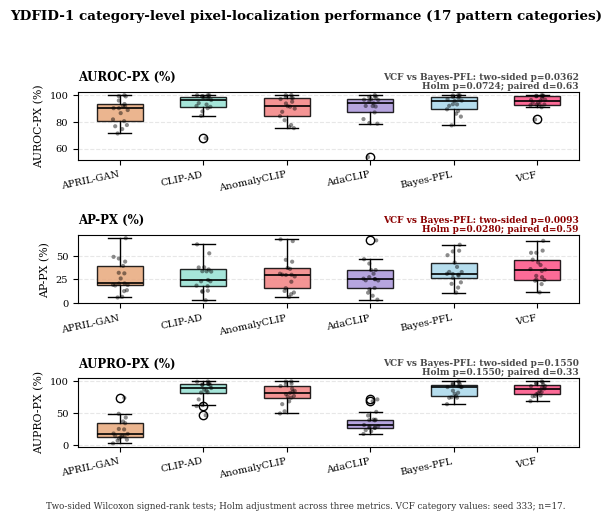

Recreate this plot in Python.
"""
Statistical significance testing + visualization for Bayes-VCF vs. baselines.

Tests:  Wilcoxon signed-rank, paired t-test, Friedman, Cohen's d, Bonferroni
Plots:  6 publication-quality figures saved to ./figures/
"""

import os, numpy as np
from scipy import stats
import matplotlib
matplotlib.use('Agg')
import matplotlib.pyplot as plt
import matplotlib.ticker as ticker
from matplotlib.patches import Patch

# ── Global style ─────────────────────────────────────────────────────
plt.rcParams.update({
    'font.family': 'serif', 'font.size': 10,
    'axes.titlesize': 12, 'axes.labelsize': 11,
    'legend.fontsize': 8, 'figure.dpi': 200,
    'savefig.dpi': 300, 'savefig.bbox': 'tight',
})
OUT = 'figures'
os.makedirs(OUT, exist_ok=True)

# ── Utility ──────────────────────────────────────────────────────────
def wilcoxon_signed_rank(x, y, alpha=0.05, alternative='two-sided'):
    try:
        # The published category values have two decimal places.  Rounding the
        # paired differences prevents binary floating-point noise from turning
        # intended ties into different ranks (see scipy.stats.wilcoxon notes).
        diff = np.around(np.asarray(x, dtype=float) - np.asarray(y, dtype=float), decimals=8)
        stat, p = stats.wilcoxon(diff, alternative=alternative)
        return stat, p, p < alpha
    except ValueError:
        return np.nan, np.nan, False

def holm_adjust(p_values):
    """Holm-adjust p-values while preserving their original order."""
    p_values = np.asarray(p_values, dtype=float)
    order = np.argsort(p_values)
    adjusted = np.empty_like(p_values)
    running_max = 0.0
    m = len(p_values)
    for rank, index in enumerate(order):
        running_max = max(running_max, min(1.0, (m - rank) * p_values[index]))
        adjusted[index] = running_max
    return adjusted

def cohens_d(x, y):
    diff = np.array(x, dtype=float) - np.array(y, dtype=float)
    return np.mean(diff) / np.std(diff, ddof=1) if np.std(diff, ddof=1) > 0 else 0.0

def effect_size_label(d):
    d_abs = abs(d)
    if d_abs < 0.2: return "negligible"
    elif d_abs < 0.5: return "small"
    elif d_abs < 0.8: return "medium"
    else: return "large"

def bonferroni(p_values, alpha=0.05):
    m = len(p_values)
    return alpha / m, [p < alpha / m for p in p_values]

def p_stars(p):
    if p < 0.001: return '***'
    elif p < 0.01: return '**'
    elif p < 0.05: return '*'
    else: return 'ns'

# ── Color palette ────────────────────────────────────────────────────
BASELINE_COLORS = {
    'APRIL-GAN':   '#E8A87C',
    'CLIP-AD':     '#95E1D3',
    'AnomalyCLIP': '#F38181',
    'AdaCLIP':     '#AA96DA',
    'Bayes-PFL':   '#A8D8EA',
    'Bayes-VCF':   '#FC5185',
}
VCF_COLOR = '#FC5185'
PFL_COLOR = '#364F6B'

# ═══════════════════════════════════════════════════════════════════════
#  DATA
# ═══════════════════════════════════════════════════════════════════════

ydfid_classes = ['CL1','CL2','CL3','CL4','CL10','CL12',
                 'SL1','SL8','SL9','SL10','SL11','SL13','SL16',
                 'SP3','SP5','SP19','SP24']

ydfid_auroc_px = {
    'APRIL-GAN':   [99.90,99.20,99.00,91.90,81.80,88.80,80.50,93.30,90.20,90.20,71.30,77.60,74.60,91.90,95.90,76.70,86.50],
    'CLIP-AD':     [99.90,99.20,99.90,92.90,91.80,96.30,90.20,97.50,99.90,87.80,84.40,91.20,67.80,98.80,98.70,94.00,98.20],
    'AnomalyCLIP': [100.00,99.90,97.70,91.30,84.20,89.90,77.60,98.00,97.00,93.70,81.20,75.30,76.00,95.00,98.50,87.50,91.70],
    'AdaCLIP':     [99.98,98.59,98.79,93.82,82.04,96.31,87.03,98.67,96.54,79.15,53.65,78.61,91.76,91.44,95.15,91.88,96.86],
    'Bayes-PFL':   [99.98,99.69,99.87,93.02,89.36,95.85,88.11,97.65,96.92,93.18,77.35,83.90,86.08,99.01,98.68,91.94,95.54],
    'Bayes-VCF':   [99.98,99.47,99.64,95.84,92.43,96.44,90.89,97.89,96.31,92.80,81.76,92.91,92.66,99.21,99.06,94.26,94.43],
}

ydfid_ap_px = {
    'APRIL-GAN':   [31.60,32.20,69.30,39.60,19.30,19.10,12.50,20.80,49.30,20.60,5.70,13.50,6.40,44.20,47.50,18.60,26.10],
    'CLIP-AD':     [13.00,12.60,53.10,33.80,18.40,33.50,17.80,24.50,62.70,11.70,23.10,23.10,2.70,35.80,33.90,37.90,38.10],
    'AnomalyCLIP': [22.60,15.70,66.20,36.40,31.20,28.30,9.20,30.10,68.00,29.80,12.70,11.00,6.20,44.10,46.10,30.20,37.40],
    'AdaCLIP':     [25.48,27.50,66.96,31.20,25.89,23.99,15.82,25.30,46.76,14.44,10.84,3.38,7.55,35.19,42.10,24.14,35.08],
    'Bayes-PFL':   [30.15,30.91,62.30,38.55,31.07,33.02,16.32,29.14,51.08,26.69,20.36,21.95,10.93,55.91,55.13,33.14,43.15],
    'Bayes-VCF':   [34.20,28.90,66.47,40.55,36.16,35.69,20.05,27.49,53.66,24.75,23.72,24.51,11.15,56.02,53.70,46.30,43.36],
}

ydfid_aupro = {
    'APRIL-GAN':   [74.2,49.2,43.4,37.1,2.8,17.7,24.8,13.6,18.3,10.8,7.3,8.7,14.3,34.5,25.5,14.2,12.8],
    'CLIP-AD':     [99.8,94.8,97.9,85.4,61.3,89.5,83.0,96.1,99.4,62.7,82.4,94.0,46.8,95.7,94.3,71.7,86.9],
    'AnomalyCLIP': [99.9,99.7,84.0,81.9,49.7,85.0,74.3,96.4,92.6,80.1,53.1,77.1,68.7,88.6,95.2,64.3,76.3],
    'AdaCLIP':     [38.97,39.27,52.23,40.02,17.62,29.71,26.94,27.31,31.70,29.17,46.54,71.72,68.81,39.95,27.06,23.65,21.94],
    'Bayes-PFL':   [99.93,96.49,95.45,74.45,64.24,91.05,82.21,92.46,91.03,85.37,75.22,91.24,77.14,98.39,94.82,74.29,80.19],
    'Bayes-VCF':   [99.93,96.56,94.75,77.96,68.88,92.45,83.33,90.26,92.47,79.90,77.12,88.71,84.83,98.68,96.97,76.49,81.30],
}

mvtec_runs_raw = [
    [91.80,48.30,49.09,34.33,92.30,96.70,92.93,0.628],
    [92.20,46.03,46.70,32.33,91.08,95.25,92.23,0.598],
    [92.39,47.85,48.88,33.89,92.01,95.94,93.29,0.545],
    [91.83,46.79,48.11,33.45,93.40,97.07,93.62,0.567],
    [87.23,27.32,31.58,19.64,83.41,91.35,89.23,0.532],
    [91.35,43.35,45.18,30.46,92.08,96.43,93.03,0.461],
    [92.16,47.77,48.59,33.65,93.33,96.89,93.39,0.516],
    [91.95,44.27,46.38,31.84,91.49,95.86,92.50,0.559],
    [91.54,41.94,44.91,30.52,90.77,95.13,91.97,0.565],
    [91.64,46.93,48.65,33.78,91.82,95.96,92.44,0.574],
    [92.07,45.43,46.80,32.29,91.75,96.00,92.75,0.589],
    [91.63,40.53,43.11,29.08,91.29,95.10,92.62,0.577],
    [91.43,45.24,47.25,32.63,92.08,95.44,92.37,0.559],
    [92.63,48.33,49.09,34.12,91.54,96.22,92.58,0.489],
    [91.74,45.00,46.42,32.10,90.74,95.38,91.95,0.000],
    [92.64,49.32,50.09,34.96,92.41,96.61,93.36,0.637],
    [92.69,48.87,49.69,34.69,92.33,96.52,93.12,0.601],
    [92.80,48.54,49.20,34.15,91.99,96.18,92.33,0.000],
    [92.81,49.63,50.03,35.02,90.48,95.47,92.24,0.000],
]

mvtec_baselines = {
    'APRIL-GAN':   {'AUROC-SP':86.1,'F1Max-SP':90.4,'AP-SP':93.5,'AUROC-PX':87.6,'F1Max-PX':44.0,'AP-PX':40.8},
    'CLIP-AD':     {'AUROC-SP':89.8,'F1Max-SP':91.1,'AP-SP':95.3,'AUROC-PX':89.8,'F1Max-PX':70.6,'AP-PX':40.0},
    'AnomalyCLIP': {'AUROC-SP':91.5,'F1Max-SP':92.8,'AP-SP':96.2,'AUROC-PX':91.1,'F1Max-PX':81.4,'AP-PX':34.5},
    'AdaCLIP':     {'AUROC-SP':92.0,'F1Max-SP':92.7,'AP-SP':96.4,'AUROC-PX':86.8,'F1Max-PX':33.8,'AP-PX':38.1},
    'Bayes-PFL':   {'AUROC-SP':92.3,'F1Max-SP':93.1,'AP-SP':96.7,'AUROC-PX':91.8,'F1Max-PX':87.4,'AP-PX':48.3},
}

visa_baselines = {
    'APRIL-GAN':   {'AUROC-SP':78.0,'F1Max-SP':78.7,'AP-SP':81.4,'AUROC-PX':94.2,'F1Max-PX':86.8,'AP-PX':25.7},
    'CLIP-AD':     {'AUROC-SP':79.8,'F1Max-SP':79.2,'AP-SP':84.3,'AUROC-PX':95.0,'F1Max-PX':86.9,'AP-PX':26.3},
    'AnomalyCLIP': {'AUROC-SP':82.1,'F1Max-SP':80.4,'AP-SP':85.4,'AUROC-PX':95.5,'F1Max-PX':87.0,'AP-PX':21.3},
    'AdaCLIP':     {'AUROC-SP':83.0,'F1Max-SP':81.6,'AP-SP':84.9,'AUROC-PX':95.1,'F1Max-PX':71.3,'AP-PX':29.2},
    'Bayes-PFL':   {'AUROC-SP':87.0,'F1Max-SP':84.1,'AP-SP':89.2,'AUROC-PX':95.6,'F1Max-PX':88.9,'AP-PX':29.8},
}

vcf_mvtec_thesis = {'AUROC-SP':(93.41,0.18),'F1Max-SP':(93.30,0.04),'AP-SP':(96.70,0.15),
                    'AUROC-PX':(92.69,0.07),'F1Max-PX':(88.50,0.22),'AP-PX':(49.30,0.13)}

vcf_visa_thesis = {'AUROC-SP':(88.10,0.19),'F1Max-SP':(85.00,0.14),'AP-SP':(90.10,0.15),
                   'AUROC-PX':(95.70,0.12),'F1Max-PX':(89.50,0.17),'AP-PX':(30.20,0.18)}

ablation_mvtec = {
    'AUC-SP':  {'Exper1':93.10,'Exper2':94.04,'Exper3':94.22,'Exper4':94.35,'Exper5':95.12,'Ours':95.60},
    'AUC-PX':  {'Exper1':93.30,'Exper2':94.18,'Exper3':94.05,'Exper4':93.85,'Exper5':94.86,'Ours':95.40},
    'AUPRO-PX':{'Exper1':86.67,'Exper2':86.91,'Exper3':87.02,'Exper4':86.83,'Exper5':87.18,'Ours':87.34},
}

ablation_dilation = {
    'YDFID-1 AUC-SP': {'[1,3,3]':88.50,'[2,3,3]':88.20,'[1,2,3]':95.60,'[3,3,3]':87.90},
    'YDFID-1 AUC-PX': {'[1,3,3]':93.82,'[2,3,3]':93.51,'[1,2,3]':95.40,'[3,3,3]':93.20},
    'MVTec AUC-SP':   {'[1,3,3]':92.90,'[2,3,3]':92.50,'[1,2,3]':93.40,'[3,3,3]':92.10},
    'MVTec AUC-PX':   {'[1,3,3]':92.35,'[2,3,3]':92.12,'[1,2,3]':92.69,'[3,3,3]':91.80},
}

ablation_compression = {
    'YDFID-1 AUC-SP': {'1/2':95.60,'1/4':88.70,'1/8':88.01},
    'YDFID-1 AUC-PX': {'1/2':95.40,'1/4':93.85,'1/8':93.25},
    'MVTec AUC-SP':   {'1/2':93.41,'1/4':92.81,'1/8':92.12},
    'MVTec AUC-PX':   {'1/2':92.69,'1/4':92.36,'1/8':91.75},
}

ydfid_3runs = {
    'run1': {
        'AUROC-PX':[99.98,91.41,96.44,98.75,99.64,92.30,90.89,92.43,81.76,90.86,88.06,97.29,96.31,92.46,94.44,99.41,98.65],
        'AUROC-SP':[99.60,78.73,94.93,99.25,93.43,100.00,93.10,98.10,86.21,88.22,98.39,99.23,99.65,86.88,97.53,99.85,98.38],
        'AP-PX':   [34.12,34.30,34.49,29.97,66.07,41.91,22.06,27.43,20.75,26.92,12.65,29.99,53.90,42.17,45.60,57.07,54.99],
        'AP-SP':   [94.80,38.06,87.66,87.67,75.83,100.0,77.75,94.61,52.73,59.04,83.83,93.93,90.38,71.07,91.10,98.57,92.00],
        'F1Max-SP':[88.89,45.45,79.07,90.91,70.59,100.0,76.92,93.02,54.55,60.00,81.08,88.89,85.71,75.00,86.67,94.12,85.71],
    },
    'run2': {
        'AUROC-PX':[99.98,92.43,96.02,99.47,99.46,95.84,90.01,92.80,69.98,92.91,92.66,97.02,96.22,94.26,94.28,99.14,99.06],
        'AUROC-SP':[99.73,80.79,96.88,99.25,95.56,100.00,91.55,96.44,95.48,90.91,98.80,99.42,99.77,85.41,96.32,100.00,98.95],
        'AP-PX':   [32.43,35.53,32.85,30.23,61.64,40.44,21.95,24.39,19.87,21.34,12.29,27.83,54.13,41.16,44.12,53.83,50.70],
        'AP-SP':   [96.58,49.16,92.13,87.67,84.19,100.0,80.12,93.00,72.91,65.41,86.01,95.28,90.94,70.29,91.39,100.00,94.11],
        'F1Max-SP':[94.12,48.00,85.71,90.91,84.21,100.0,76.92,93.02,71.43,65.00,87.50,90.32,93.33,75.00,86.11,100.00,88.89],
    },
    'run3': {
        'AUROC-PX':[99.98,91.09,95.34,99.59,99.67,94.53,87.55,91.12,72.23,91.83,91.64,96.35,94.44,93.54,91.40,98.92,99.01],
        'AUROC-SP':[99.60,81.50,95.39,99.25,95.56,99.90,93.62,95.59,91.45,90.82,98.85,99.52,99.71,87.27,95.73,100.00,99.40],
        'AP-PX':   [34.20,36.16,35.69,28.90,66.47,40.55,20.05,24.75,23.72,24.51,11.15,27.49,53.66,46.30,43.36,56.02,53.70],
        'AP-SP':   [95.56,49.07,90.48,87.67,82.84,98.66,82.18,93.14,67.98,70.29,87.84,96.26,92.14,73.46,91.39,100.00,96.43],
        'F1Max-SP':[94.12,50.00,84.21,90.91,77.78,96.00,80.00,93.02,66.67,73.17,90.32,93.75,83.33,80.00,87.32,100.00,91.89],
    },
}

subclass_ranges = {'CL':(0,6), 'SL':(6,13), 'SP':(13,17)}

# ═══════════════════════════════════════════════════════════════════════
#  FIGURE 1: YDFID-1 per-class paired comparison box plot
# ═══════════════════════════════════════════════════════════════════════

def fig1_ydfid_per_class_boxplot():
    """Box plot: Bayes-VCF vs all baselines across YDFID-1 classes."""
    baselines = ['APRIL-GAN','CLIP-AD','AnomalyCLIP','AdaCLIP','Bayes-PFL','Bayes-VCF']
    display_names = ['APRIL-GAN','CLIP-AD','AnomalyCLIP','AdaCLIP','Bayes-PFL','VCF']
    metrics = [('AUROC-PX (%)', ydfid_auroc_px), ('AP-PX (%)', ydfid_ap_px), ('AUPRO-PX (%)', ydfid_aupro)]

    raw_p_values = []
    for _, data in metrics:
        _, p_value, _ = wilcoxon_signed_rank(
            data['Bayes-VCF'], data['Bayes-PFL'], alternative='two-sided'
        )
        raw_p_values.append(p_value)
    adjusted_p_values = holm_adjust(raw_p_values)

    # Final full-width print size used in the manuscript.
    fig, axes = plt.subplots(3, 1, figsize=(5.76, 5.08))
    fig.suptitle('YDFID-1 category-level pixel-localization performance (17 pattern categories)',
                 fontweight='bold', y=0.995, fontsize=9.7)

    for metric_index, (ax, (metric_name, data)) in enumerate(zip(axes, metrics)):
        positions = list(range(len(baselines)))
        boxes = []
        for bl in baselines:
            boxes.append(data[bl])

        bp = ax.boxplot(boxes, positions=positions, widths=0.55, patch_artist=True,
                        medianprops={'color':'black','linewidth':1.2},
                        whiskerprops={'linewidth':1}, capprops={'linewidth':1})

        colors = [BASELINE_COLORS[bl] for bl in baselines]
        for patch, color in zip(bp['boxes'], colors):
            patch.set_facecolor(color)
            patch.set_alpha(0.85)

        # Overlay individual points
        for i, bl in enumerate(baselines):
            x_jitter = np.random.default_rng(42).uniform(-0.1, 0.1, len(data[bl]))
            ax.scatter(np.full(len(data[bl]), i) + x_jitter, data[bl],
                       s=9, c='black', alpha=0.45, zorder=3, edgecolors='none')

        ax.set_xticks(positions)
        ax.set_xticklabels(display_names, rotation=12, ha='right', fontsize=7.1)
        ax.tick_params(axis='y', labelsize=7.1)
        ax.set_ylabel(metric_name, fontsize=7.8)
        ax.set_title(metric_name, loc='left', fontweight='bold', fontsize=8.5, pad=8)
        ax.grid(axis='y', alpha=0.3, linestyle='--')

        # Significance annotations: Bayes-VCF vs Bayes-PFL
        vcf = np.array(data['Bayes-VCF'])
        pfl = np.array(data['Bayes-PFL'])
        p_val = raw_p_values[metric_index]
        p_holm = adjusted_p_values[metric_index]
        d = cohens_d(vcf, pfl)
        annotation_color = '#8B0000' if p_holm < 0.05 else '#4A4A4A'
        ax.text(
            1.0,
            1.025,
            f'VCF vs Bayes-PFL: two-sided p={p_val:.4f}\nHolm p={p_holm:.4f}; paired d={d:.2f}',
            transform=ax.transAxes,
            ha='right',
            va='bottom',
            fontsize=6.5,
            color=annotation_color,
            fontweight='bold',
            linespacing=1.0,
        )

    fig.text(
        0.5,
        0.008,
        'Two-sided Wilcoxon signed-rank tests; Holm adjustment across three metrics. '
        'VCF category values: seed 333; n=17.',
        ha='center',
        va='bottom',
        fontsize=6.3,
        color='#333333',
    )
    plt.tight_layout(rect=[0, 0.04, 1, 0.96], h_pad=1.5)
    fig.savefig(f'{OUT}/fig1_ydfid_per_class_boxplot.png', dpi=600, facecolor='white')
    plt.close(fig)
    print(f'  [saved] {OUT}/fig1_ydfid_per_class_boxplot.png')


# ═══════════════════════════════════════════════════════════════════════
#  FIGURE 2: YDFID-1 paired difference scatter (VCF vs PFL)
# ═══════════════════════════════════════════════════════════════════════

def fig2_ydfid_paired_diff():
    """Paired scatter + diff bar: Bayes-VCF minus Bayes-PFL per class."""
    metrics_map = {'AUROC-PX': ydfid_auroc_px, 'AP-PX': ydfid_ap_px, 'AUPRO': ydfid_aupro}
    diffs = {}
    pvals = {}

    for m_name, data in metrics_map.items():
        vcf = np.array(data['Bayes-VCF'])
        pfl = np.array(data['Bayes-PFL'])
        diffs[m_name] = vcf - pfl
        # Per-class Wilcoxon is not meaningful with n=1, so use overall paired test
        _, pvals[m_name], _ = wilcoxon_signed_rank(vcf, pfl, alternative='greater')

    fig, axes = plt.subplots(1, 3, figsize=(16, 5.5))
    fig.suptitle('YDFID-1: Per-class Improvement of Bayes-VCF over Bayes-PFL', fontweight='bold', y=1.02)

    subclass_colors = {'CL': '#E76F51', 'SL': '#2A9D8F', 'SP': '#264653'}
    for ax, (m_name, diff) in zip(axes, diffs.items()):
        x = np.arange(len(ydfid_classes))
        bar_colors = []
        for cls in ydfid_classes:
            for sc, (s, e) in subclass_ranges.items():
                if cls in ydfid_classes[s:e]:
                    bar_colors.append(subclass_colors[sc])
                    break
        bars = ax.bar(x, diff, color=bar_colors, edgecolor='white', linewidth=0.5, alpha=0.9)
        ax.axhline(y=0, color='gray', linewidth=0.8, linestyle='-')
        ax.axhline(y=np.mean(diff), color='red', linewidth=1.2, linestyle='--',
                   label=f'Mean Δ={np.mean(diff):+.2f}')
        ax.set_xticks(x)
        ax.set_xticklabels(ydfid_classes, rotation=45, ha='right', fontsize=7)
        ax.set_ylabel(f'Δ {m_name}')
        ax.set_title(f'{m_name} (p={pvals[m_name]:.4f})', fontweight='bold')
        ax.legend(fontsize=7)
        ax.grid(axis='y', alpha=0.3, linestyle='--')

    legend_elements = [Patch(facecolor=subclass_colors[sc], label=sc) for sc in ['CL','SL','SP']]
    fig.legend(handles=legend_elements, loc='lower center', ncol=3, fontsize=9, frameon=False)

    plt.tight_layout(rect=[0, 0.06, 1, 1])
    fig.savefig(f'{OUT}/fig2_ydfid_paired_difference.png', facecolor='white')
    plt.close(fig)
    print(f'  [saved] {OUT}/fig2_ydfid_paired_difference.png')


# ═══════════════════════════════════════════════════════════════════════
#  FIGURE 3: MVTec-AD multi-run distribution + CI
# ═══════════════════════════════════════════════════════════════════════

def fig3_mvtec_multirun():
    """Multi-run Bayes-VCF performance on MVTec-AD with 95% CI."""
    runs = np.array(mvtec_runs_raw)
    valid = runs[runs[:, 7] > 0.001]
    col_map = {0:'AUROC-PX',1:'AP-PX',2:'F1Max-PX',3:'IoU',
               4:'AUROC-SP',5:'AP-SP',6:'F1Max-SP'}

    fig, axes = plt.subplots(2, 4, figsize=(16, 8))
    axes_flat = axes.flatten()
    fig.suptitle('MVTec-AD: Bayes-VCF Multi-run Performance Distribution (n={})'.format(len(valid)),
                 fontweight='bold', y=1.01)

    for idx, (col, name) in enumerate(col_map.items()):
        ax = axes_flat[idx]
        vals = valid[:, col]
        mean_v = np.mean(vals)
        std_v = np.std(vals, ddof=1)
        ci = stats.t.interval(0.95, len(vals)-1, loc=mean_v, scale=std_v/np.sqrt(len(vals)))

        # KDE + rug
        kde_x = np.linspace(min(vals)-2*std_v, max(vals)+2*std_v, 200)
        kde = stats.gaussian_kde(vals)
        ax.fill_between(kde_x, kde(kde_x), alpha=0.25, color=VCF_COLOR)
        ax.plot(kde_x, kde(kde_x), color=VCF_COLOR, linewidth=2)
        ax.plot(vals, np.zeros_like(vals), '|', color='black', markersize=8, alpha=0.6)

        # Mean + CI
        ax.axvline(mean_v, color='red', linewidth=1.5, linestyle='--', label=f'Mean={mean_v:.2f}')
        ax.axvspan(ci[0], ci[1], alpha=0.12, color='red', label=f'95% CI [{ci[0]:.2f},{ci[1]:.2f}]')

        # Thesis value
        if name in vcf_mvtec_thesis:
            t_mean, t_std = vcf_mvtec_thesis[name]
            ax.axvline(t_mean, color='blue', linewidth=1, linestyle=':', label=f'Thesis {t_mean:.2f}')

        ax.set_xlabel(name)
        ax.set_ylabel('Density')
        ax.legend(fontsize=6.5, loc='upper left')
        ax.grid(alpha=0.3, linestyle='--')

    # Last subplot: summary bar chart with error bars
    ax = axes_flat[7]
    names_plot = ['AUROC-SP','F1Max-SP','AP-SP','AUROC-PX','F1Max-PX','AP-PX']
    means_plot = [np.mean(valid[:, c]) for c in [4,6,5,0,2,1]]
    stds_plot = [np.std(valid[:, c], ddof=1) for c in [4,6,5,0,2,1]]
    colors_plot = ['#364F6B']*3 + ['#FC5185']*3
    bars = ax.bar(names_plot, means_plot, color=colors_plot, edgecolor='white', alpha=0.85)
    ax.errorbar(names_plot, means_plot, yerr=np.array(stds_plot)*1.96/np.sqrt(len(valid)),
                fmt='none', ecolor='black', capsize=5, linewidth=1.2)
    ax.set_ylabel('Score (%)')
    ax.set_title('Mean ± 95% CI', fontweight='bold')
    for bar, m in zip(bars, means_plot):
        ax.text(bar.get_x()+bar.get_width()/2, bar.get_height()+0.3, f'{m:.1f}',
                ha='center', fontsize=7, fontweight='bold')
    ax.set_ylim(min(means_plot)-5, max(means_plot)+5)
    ax.grid(axis='y', alpha=0.3, linestyle='--')

    plt.tight_layout()
    fig.savefig(f'{OUT}/fig3_mvtec_multirun_distribution.png', facecolor='white')
    plt.close(fig)
    print(f'  [saved] {OUT}/fig3_mvtec_multirun_distribution.png')


# ═══════════════════════════════════════════════════════════════════════
#  FIGURE 4: Cross-dataset comparison (Bayes-VCF vs all baselines)
# ═══════════════════════════════════════════════════════════════════════

def fig4_cross_dataset_comparison():
    """Grouped bar: VCF vs baselines on YDFID-1, MVTec-AD, VisA."""
    datasets = ['YDFID-1', 'MVTec-AD', 'VisA']
    baselines_all = ['APRIL-GAN','CLIP-AD','AnomalyCLIP','AdaCLIP','Bayes-PFL','Bayes-VCF']

    # Aggregated values (use mean of per-class for YDFID, thesis table for MVTec/VisA)
    data = {
        'YDFID-1': {
            'AUROC-PX': {bl: np.mean(ydfid_auroc_px[bl]) for bl in baselines_all},
            'AP-PX':    {bl: np.mean(ydfid_ap_px[bl]) for bl in baselines_all},
            'AUPRO':    {bl: np.mean(ydfid_aupro[bl]) for bl in baselines_all},
        },
        'MVTec-AD': {
            'AUROC-SP': {**{bl: mvtec_baselines[bl]['AUROC-SP'] for bl in baselines_all[:5]},
                         'Bayes-VCF': vcf_mvtec_thesis['AUROC-SP'][0]},
            'AUROC-PX': {**{bl: mvtec_baselines[bl]['AUROC-PX'] for bl in baselines_all[:5]},
                         'Bayes-VCF': vcf_mvtec_thesis['AUROC-PX'][0]},
            'AP-PX':    {**{bl: mvtec_baselines[bl]['AP-PX'] for bl in baselines_all[:5]},
                         'Bayes-VCF': vcf_mvtec_thesis['AP-PX'][0]},
        },
        'VisA': {
            'AUROC-SP': {**{bl: visa_baselines[bl]['AUROC-SP'] for bl in baselines_all[:5]},
                         'Bayes-VCF': vcf_visa_thesis['AUROC-SP'][0]},
            'AUROC-PX': {**{bl: visa_baselines[bl]['AUROC-PX'] for bl in baselines_all[:5]},
                         'Bayes-VCF': vcf_visa_thesis['AUROC-PX'][0]},
            'AP-PX':    {**{bl: visa_baselines[bl]['AP-PX'] for bl in baselines_all[:5]},
                         'Bayes-VCF': vcf_visa_thesis['AP-PX'][0]},
        },
    }

    panels = [('YDFID-1','AUROC-PX'),('YDFID-1','AP-PX'),('YDFID-1','AUPRO'),
              ('MVTec-AD','AUROC-SP'),('MVTec-AD','AUROC-PX'),('MVTec-AD','AP-PX'),
              ('VisA','AUROC-SP'),('VisA','AUROC-PX'),('VisA','AP-PX')]

    fig, axes = plt.subplots(3, 3, figsize=(17, 11))
    fig.suptitle('Cross-dataset Comparison: Bayes-VCF vs. State-of-the-Art Methods',
                 fontweight='bold', y=1.01, fontsize=14)

    for idx, (ds, metric) in enumerate(panels):
        ax = axes[idx // 3][idx % 3]
        vals = [data[ds][metric][bl] for bl in baselines_all]
        colors = [BASELINE_COLORS[bl] for bl in baselines_all]
        bars = ax.bar(baselines_all, vals, color=colors, edgecolor='white', linewidth=0.5, alpha=0.9)

        # Highlight Bayes-VCF
        bars[-1].set_edgecolor('black')
        bars[-1].set_linewidth(2)

        ax.set_title(f'{ds} — {metric}', fontweight='bold', fontsize=10)
        ax.set_xticklabels(baselines_all, rotation=25, ha='right', fontsize=7)
        ax.grid(axis='y', alpha=0.3, linestyle='--')

        # Add value labels on bars for VCF
        for bar, v in zip(bars, vals):
            if bar == bars[-1]:
                ax.text(bar.get_x()+bar.get_width()/2, bar.get_height()+0.8,
                        f'{v:.1f}', ha='center', fontsize=7, fontweight='bold', color='red')

        # Significance marker
        pfl_val = data[ds][metric]['Bayes-PFL']
        vcf_val = data[ds][metric]['Bayes-VCF']
        if vcf_val > pfl_val:
            ax.annotate(f'Δ{vcf_val-pfl_val:+.1f}', xy=(4.5, max(vals)+1.5),
                        fontsize=7, ha='center', color='red', fontweight='bold')

    # Remove empty subplot if any
    for idx in range(len(panels), 9):
        axes[idx // 3][idx % 3].set_visible(False)

    plt.tight_layout()
    fig.savefig(f'{OUT}/fig4_cross_dataset_comparison.png', facecolor='white')
    plt.close(fig)
    print(f'  [saved] {OUT}/fig4_cross_dataset_comparison.png')


# ═══════════════════════════════════════════════════════════════════════
#  FIGURE 5: Effect size heatmap + significance matrix
# ═══════════════════════════════════════════════════════════════════════

def fig5_effect_size_heatmap():
    """Cohen's d + p-value heatmap for YDFID-1 pairwise comparisons."""
    baselines = ['APRIL-GAN','CLIP-AD','AnomalyCLIP','AdaCLIP','Bayes-PFL','Bayes-VCF']
    metrics_data = {'AUROC-PX': ydfid_auroc_px, 'AP-PX': ydfid_ap_px, 'AUPRO': ydfid_aupro}

    fig, axes = plt.subplots(1, 3, figsize=(18, 6))
    fig.suptitle("YDFID-1: Pairwise Cohen's d Effect Size & Wilcoxon Significance",
                 fontweight='bold', y=1.02, fontsize=13)

    for ax, (m_name, data) in zip(axes, metrics_data.items()):
        n = len(baselines)
        d_matrix = np.zeros((n, n))
        p_matrix = np.zeros((n, n))

        for i, bl_i in enumerate(baselines):
            for j, bl_j in enumerate(baselines):
                if i == j:
                    d_matrix[i, j] = 0
                    p_matrix[i, j] = 1.0
                else:
                    d_matrix[i, j] = cohens_d(np.array(data[bl_i]), np.array(data[bl_j]))
                    _, p_matrix[i, j], _ = wilcoxon_signed_rank(
                        np.array(data[bl_i]), np.array(data[bl_j]))

        # Mask upper triangle
        mask = np.triu(np.ones_like(d_matrix, dtype=bool), k=1)
        d_display = np.ma.array(d_matrix, mask=mask)

        im = ax.imshow(d_display, cmap='RdYlGn', aspect='auto', vmin=-2.5, vmax=2.5)
        ax.set_xticks(range(n))
        ax.set_yticks(range(n))
        ax.set_xticklabels(baselines, rotation=35, ha='right', fontsize=8)
        ax.set_yticklabels(baselines, fontsize=8)
        ax.set_title(m_name, fontweight='bold')

        # Annotate cells
        for i in range(n):
            for j in range(n):
                if i > j:
                    d_val = d_matrix[i, j]
                    p_val = p_matrix[i, j]
                    text = f'd={d_val:+.2f}\n{p_stars(p_val)}'
                    ax.text(j, i, text, ha='center', va='center', fontsize=7,
                            color='white' if abs(d_val) > 1.2 else 'black', fontweight='bold')

        plt.colorbar(im, ax=ax, shrink=0.82, label="Cohen's d")

    plt.tight_layout()
    fig.savefig(f'{OUT}/fig5_effect_size_heatmap.png', facecolor='white')
    plt.close(fig)
    print(f'  [saved] {OUT}/fig5_effect_size_heatmap.png')


# ═══════════════════════════════════════════════════════════════════════
#  FIGURE 6: Ablation — progressive gain + hyperparameter analysis
# ═══════════════════════════════════════════════════════════════════════

def fig6_ablation():
    """Ablation studies: module contribution + hyperparameter sensitivity."""
    fig, axes = plt.subplots(2, 2, figsize=(14, 10))
    fig.suptitle('Ablation Studies: Module Contribution & Hyperparameter Sensitivity',
                 fontweight='bold', y=1.01, fontsize=13)

    # ── (a) Module ablation: progressive gain ──
    ax = axes[0, 0]
    methods = ['Exper1\n(Baseline)','Exper2\n+Voga','Exper3\n+Cira','Exper4\n+Loss','Exper5\n+Voga+Cira','Ours\n(VCF)']
    x = np.arange(len(methods))
    width = 0.25

    for i, (metric, vals_dict) in enumerate(ablation_mvtec.items()):
        vals = [vals_dict[k] for k in ['Exper1','Exper2','Exper3','Exper4','Exper5','Ours']]
        offset = (i - 1) * width
        bars = ax.bar(x + offset, vals, width, label=metric, alpha=0.85, edgecolor='white', linewidth=0.5)

    ax.set_xticks(x)
    ax.set_xticklabels(methods, fontsize=8)
    ax.set_ylabel('Score (%)')
    ax.set_title('(a) Module Ablation on MVTec-AD', fontweight='bold')
    ax.legend(fontsize=8)
    ax.grid(axis='y', alpha=0.3, linestyle='--')

    # ── (b) Dilation rate ablation ──
    ax = axes[0, 1]
    dilations = ['[1,3,3]','[2,3,3]','[1,2,3]','[3,3,3]']
    d_x = np.arange(len(dilations))
    d_width = 0.2
    d_colors = ['#E76F51','#F4A261','#2A9D8F','#264653']

    for i, (metric, vals) in enumerate(ablation_dilation.items()):
        vals_list = [vals[d] for d in dilations]
        offset = (i - 1.5) * d_width
        ax.bar(d_x + offset, vals_list, d_width, label=metric, alpha=0.85,
               edgecolor='white', linewidth=0.5)

    ax.set_xticks(d_x)
    ax.set_xticklabels(dilations, fontsize=9)
    ax.set_ylabel('Score (%)')
    ax.set_title('(b) Dilation Rate Ablation', fontweight='bold')
    ax.legend(fontsize=7.5)
    ax.grid(axis='y', alpha=0.3, linestyle='--')

    # Highlight best
    best_x = 2  # [1,2,3]
    ax.axvspan(best_x - 0.45, best_x + 0.45, alpha=0.1, color='green')
    ax.annotate('Best', xy=(best_x, ax.get_ylim()[1]*0.99), fontsize=9,
                ha='center', color='green', fontweight='bold')

    # ── (c) Channel compression ablation ──
    ax = axes[1, 0]
    comps = ['1/2','1/4','1/8']
    c_x = np.arange(len(comps))
    c_width = 0.2

    for i, (metric, vals) in enumerate(ablation_compression.items()):
        vals_list = [vals[c] for c in comps]
        offset = (i - 1.5) * c_width
        ax.bar(c_x + offset, vals_list, c_width, label=metric, alpha=0.85,
               edgecolor='white', linewidth=0.5)

    ax.set_xticks(c_x)
    ax.set_xticklabels(comps, fontsize=10)
    ax.set_ylabel('Score (%)')
    ax.set_title('(c) Channel Compression Ratio Ablation', fontweight='bold')
    ax.legend(fontsize=7.5)
    ax.grid(axis='y', alpha=0.3, linestyle='--')

    best_x_c = 0  # 1/2
    ax.axvspan(best_x_c - 0.45, best_x_c + 0.45, alpha=0.1, color='green')
    ax.annotate('Best', xy=(best_x_c, ax.get_ylim()[1]*0.99), fontsize=9,
                ha='center', color='green', fontweight='bold')

    # ── (d) Summary: Bayes-VCF advantage decomposition ──
    ax = axes[1, 1]
    components = ['Voga\n(Table 5: Exp2-Exp1)', 'Cira\n(Table 5: Exp3-Exp1)',
                  'Loss\n(Table 5: Exp4-Exp1)', 'Voga+Cira\n(Table 5: Exp5-Exp1)',
                  'Full VCF\n(Table 5: Ours-Exp1)']
    gains_auc_sp = [+0.94, +1.12, +1.25, +2.02, +2.50]
    gains_auc_px = [+0.88, +0.75, +0.55, +1.56, +2.10]
    gains_aupro  = [+0.24, +0.35, +0.16, +0.51, +0.67]

    x_comp = np.arange(len(components))
    w = 0.25
    ax.bar(x_comp - w, gains_auc_sp, w, label='AUC-SP', color='#E76F51', alpha=0.85, edgecolor='white')
    ax.bar(x_comp, gains_auc_px, w, label='AUC-PX', color='#2A9D8F', alpha=0.85, edgecolor='white')
    ax.bar(x_comp + w, gains_aupro, w, label='AUPRO-PX', color='#264653', alpha=0.85, edgecolor='white')
    ax.axhline(y=0, color='gray', linewidth=0.8)
    ax.set_xticks(x_comp)
    ax.set_xticklabels(components, fontsize=8)
    ax.set_ylabel('Gain over Baseline (pp)')
    ax.set_title('(d) Component Contribution Decomposition', fontweight='bold')
    ax.legend(fontsize=8)
    ax.grid(axis='y', alpha=0.3, linestyle='--')

    plt.tight_layout()
    fig.savefig(f'{OUT}/fig6_ablation_studies.png', facecolor='white')
    plt.close(fig)
    print(f'  [saved] {OUT}/fig6_ablation_studies.png')


# ═══════════════════════════════════════════════════════════════════════
#  FIGURE 7: Cross-run consistency
# ═══════════════════════════════════════════════════════════════════════

def fig7_cross_run_consistency():
    """Three-run stability check for YDFID-1."""
    runs = ydfid_3runs
    metrics = ['AUROC-PX','AUROC-SP','AP-PX','AP-SP','F1Max-SP']
    run_labels = ['Run 1','Run 2','Run 3']
    colors = ['#E76F51','#2A9D8F','#264653']

    fig, axes = plt.subplots(2, 3, figsize=(17, 9))
    axes_flat = axes.flatten()
    fig.suptitle('YDFID-1: Cross-run Reproducibility (3 Independent Runs)',
                 fontweight='bold', y=1.01, fontsize=13)

    for idx, metric in enumerate(metrics):
        ax = axes_flat[idx]
        x = np.arange(len(ydfid_classes))
        w = 0.25
        for ri, rname in enumerate(['run1','run2','run3']):
            offset = (ri - 1) * w
            ax.bar(x + offset, runs[rname][metric], w, label=run_labels[ri],
                   color=colors[ri], alpha=0.85, edgecolor='white', linewidth=0.3)

        ax.set_xticks(x)
        ax.set_xticklabels(ydfid_classes, rotation=45, ha='right', fontsize=7)
        ax.set_ylabel(metric)
        ax.set_title(metric, fontweight='bold')
        ax.legend(fontsize=7)
        ax.grid(axis='y', alpha=0.3, linestyle='--')

    # Last subplot: run-wise mean ± std summary
    ax = axes_flat[5]
    run_means = {m: [np.mean(runs[r][m]) for r in ['run1','run2','run3']] for m in metrics}
    run_stds = {m: [np.std(runs[r][m], ddof=1) for r in ['run1','run2','run3']] for m in metrics}
    x_sum = np.arange(len(metrics))
    w_sum = 0.25
    for ri, (rname, c) in enumerate(zip(['run1','run2','run3'], colors)):
        means = [run_means[m][ri] for m in metrics]
        stds = [run_stds[m][ri] for m in metrics]
        offset = (ri - 1) * w_sum
        ax.bar(x_sum + offset, means, w_sum, yerr=stds, label=run_labels[ri],
               color=c, alpha=0.85, edgecolor='white', linewidth=0.5,
               capsize=4, error_kw={'linewidth': 1})

    ax.set_xticks(x_sum)
    ax.set_xticklabels(metrics, fontsize=9)
    ax.set_ylabel('Score (%)')
    ax.set_title('Mean ± Std Across Runs', fontweight='bold')
    ax.legend(fontsize=8)
    ax.grid(axis='y', alpha=0.3, linestyle='--')

    plt.tight_layout()
    fig.savefig(f'{OUT}/fig7_cross_run_consistency.png', facecolor='white')
    plt.close(fig)
    print(f'  [saved] {OUT}/fig7_cross_run_consistency.png')


# ═══════════════════════════════════════════════════════════════════════
#  TEXT OUTPUTS (same as before)
# ═══════════════════════════════════════════════════════════════════════

def print_all_tests():
    """Console statistical test output."""
    print("\n" + "█" * 82)
    print("█  STATISTICAL SIGNIFICANCE ANALYSIS: Bayes-VCF")
    print("█" * 82)

    # ── Test 1: YDFID-1 per-class Wilcoxon ──
    print("\n" + "=" * 82)
    print("TEST 1: YDFID-1 — Wilcoxon signed-rank (per-class, Bayes-VCF vs baselines)")
    print("=" * 82)
    baselines = ['APRIL-GAN','CLIP-AD','AnomalyCLIP','AdaCLIP','Bayes-PFL']
    all_pvals = []
    for metric_name, data in [('AUROC-PX',ydfid_auroc_px),('AP-PX',ydfid_ap_px),('AUPRO',ydfid_aupro)]:
        print(f"\n  {metric_name}  |  VCF mean={np.mean(data['Bayes-VCF']):.2f}")
        vcf = np.array(data['Bayes-VCF'])
        for bl in baselines:
            bl_vals = np.array(data[bl])
            stat, p, sig = wilcoxon_signed_rank(vcf, bl_vals, alternative='greater')
            d = cohens_d(vcf, bl_vals)
            all_pvals.append(p)
            diff = np.mean(vcf)-np.mean(bl_vals)
            print(f"    vs {bl:<14s}  W={stat:6.1f}  p={p:.6f}  {'***' if sig else '   '}  "
                  f"d={d:+.3f} ({effect_size_label(d):>9s})  Δ={diff:+.2f}")
    adj_a, sigs = bonferroni([p for p in all_pvals if not np.isnan(p)])
    print(f"\n  Bonferroni adjusted α = {adj_a:.6f} (m={len(sigs)})")

    # ── Test 2: MVTec-AD multi-run ──
    print("\n" + "=" * 82)
    print("TEST 2: MVTec-AD — Multi-run analysis")
    print("=" * 82)
    runs = np.array(mvtec_runs_raw)
    valid = runs[runs[:,7]>0.001]
    print(f"  Valid runs: {len(valid)}/{len(runs)}")
    col_map = {0:'AUROC-PX',1:'AP-PX',2:'F1Max-PX',3:'IoU',4:'AUROC-SP',5:'AP-SP',6:'F1Max-SP'}
    for col, name in col_map.items():
        v = valid[:,col]
        ci = stats.t.interval(0.95, len(v)-1, loc=np.mean(v), scale=np.std(v,ddof=1)/np.sqrt(len(v)))
        print(f"  {name:<14s} mean={np.mean(v):.2f}±{np.std(v,ddof=1):.2f}  CI=[{ci[0]:.2f},{ci[1]:.2f}]")
        if name in vcf_mvtec_thesis:
            t_mean, t_std = vcf_mvtec_thesis[name]
            t_stat, t_p = stats.ttest_1samp(v, t_mean)
            print(f"           vs thesis {t_mean:.2f}±{t_std:.2f}: t={t_stat:+.3f}, p={t_p:.4f}  "
                  f"{'(consistent)' if t_p>=0.05 else '(DIFFERS)'}")

    # ── Test 3: Sub-class ──
    print("\n" + "=" * 82)
    print("TEST 3: YDFID-1 — Sub-class analysis (VCF vs PFL)")
    print("=" * 82)
    for metric_name, data in [('AUROC-PX',ydfid_auroc_px),('AP-PX',ydfid_ap_px),('AUPRO',ydfid_aupro)]:
        print(f"\n  {metric_name}:")
        for sc,(s,e) in subclass_ranges.items():
            vcf = np.array(data['Bayes-VCF'][s:e]); pfl = np.array(data['Bayes-PFL'][s:e])
            stat,p,sig = wilcoxon_signed_rank(vcf,pfl,alternative='greater')
            d = cohens_d(vcf,pfl)
            print(f"    {sc}: VCF={np.mean(vcf):.2f} PFL={np.mean(pfl):.2f} Δ={np.mean(vcf)-np.mean(pfl):+.2f}  "
                  f"W={stat:.1f} p={p:.4f} d={d:+.3f} {'*' if sig else ''}")

    # ── Test 4: Cross-run consistency ──
    print("\n" + "=" * 82)
    print("TEST 4: YDFID-1 — Cross-run consistency (ANOVA)")
    print("=" * 82)
    for metric in ['AUROC-PX','AUROC-SP','AP-PX','AP-SP','F1Max-SP']:
        r1,r2,r3 = [np.array(ydfid_3runs[r][metric]) for r in ['run1','run2','run3']]
        f_stat,p_anova = stats.f_oneway(r1,r2,r3)
        print(f"  {metric}: F={f_stat:.3f} p={p_anova:.4f}  "
              f"r1={np.mean(r1):.2f} r2={np.mean(r2):.2f} r3={np.mean(r3):.2f}  "
              f"{'(consistent)' if p_anova>=0.05 else '(DIFFERS)'}")

    # ── Test 5: Ablation Friedman ──
    print("\n" + "=" * 82)
    print("TEST 5: Ablation — Friedman test")
    print("=" * 82)
    methods_list = ['Exper1','Exper2','Exper3','Exper4','Exper5','Ours']
    metrics_list = ['AUC-SP','AUC-PX','AUPRO-PX']
    data_mat = np.array([[ablation_mvtec[m][e] for e in methods_list] for m in metrics_list])
    f_stat,f_p = stats.friedmanchisquare(*[data_mat[:,j] for j in range(len(methods_list))])
    print(f"  Friedman χ²={f_stat:.3f}, p={f_p:.6f}  {'***' if f_p<0.05 else 'ns'}")

    # ── Test 6: Summary ──
    print("\n" + "=" * 82)
    print("TEST 6: SUMMARY — Bayes-VCF vs Bayes-PFL")
    print("=" * 82)
    print(f"  {'Dataset':<12s} {'Metric':<14s} {'PFL':>8s} {'VCF':>8s} {'Δ':>8s} {'p-val':>10s} {'Cohen d':>8s}")
    for metric_name, data in [('AUROC-PX',ydfid_auroc_px),('AP-PX',ydfid_ap_px),('AUPRO',ydfid_aupro)]:
        vcf=np.array(data['Bayes-VCF']); pfl=np.array(data['Bayes-PFL'])
        _,p,_=wilcoxon_signed_rank(vcf,pfl,alternative='greater')
        d=cohens_d(vcf,pfl)
        print(f"  {'YDFID-1':<12s} {metric_name:<14s} {np.mean(pfl):8.2f} {np.mean(vcf):8.2f} {np.mean(vcf)-np.mean(pfl):+8.2f} {p:10.6f} {d:+8.3f}")
    for name,pfl_v,vcf_v in [('AUROC-SP',92.30,93.41),('F1Max-SP',93.10,93.30),('AUROC-PX',91.80,92.69),('F1Max-PX',87.40,88.50),('AP-PX',48.30,49.30)]:
        print(f"  {'MVTec-AD':<12s} {name:<14s} {pfl_v:8.2f} {vcf_v:8.2f} {vcf_v-pfl_v:+8.2f} {'N/A':>10s} {'N/A':>8s}")
    for name,pfl_v,vcf_v in [('AUROC-SP',87.0,88.10),('AUROC-PX',95.6,95.70),('AP-PX',29.8,30.20)]:
        print(f"  {'VisA':<12s} {name:<14s} {pfl_v:8.2f} {vcf_v:8.2f} {vcf_v-pfl_v:+8.2f} {'N/A':>10s} {'N/A':>8s}")

    print("\n" + "█" * 82)
    print("█  Analysis complete. Figures saved to ./figures/")
    print("█" * 82)


# ═══════════════════════════════════════════════════════════════════════
if __name__ == '__main__':
    print_all_tests()
    print("\n  Generating figures...")
    fig1_ydfid_per_class_boxplot()
    # fig2_ydfid_paired_diff()
    # fig3_mvtec_multirun()
    # fig4_cross_dataset_comparison()
    # fig5_effect_size_heatmap()
    # fig6_ablation()
    # fig7_cross_run_consistency()
    print("\n  Done. All figures saved to ./figures/")
